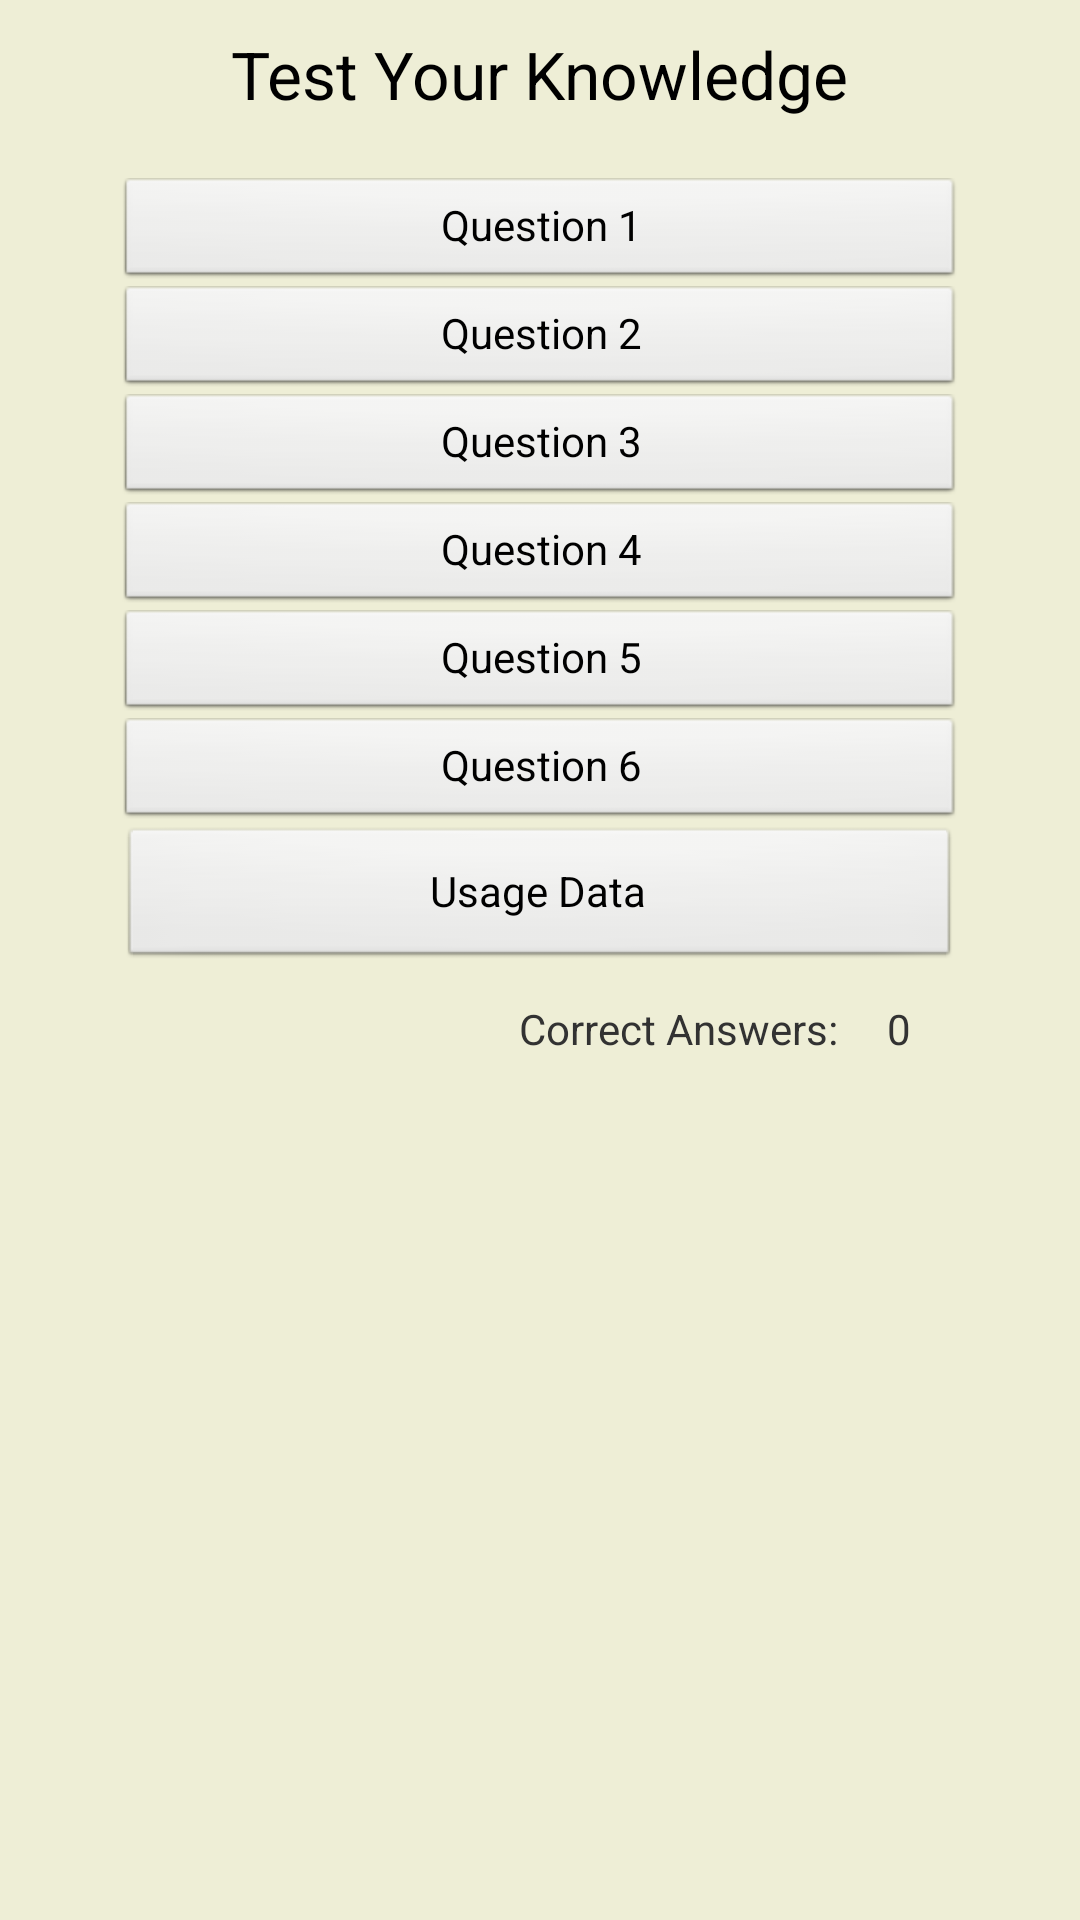

Reconstruct the res/layout file that produces this screen, plus the resources it refers to.
<!-- AndroidManifest.xml: application theme AppTheme -->
<!-- res/layout/start_activity.xml -->
<LinearLayout xmlns:android="http://schemas.android.com/apk/res/android"
    xmlns:tools="http://schemas.android.com/tools"
    android:id="@+id/OuterLinearLayout"
    android:layout_width="match_parent"
    android:layout_height="match_parent"
    android:background="@color/bg_color1"
    android:orientation="vertical"
    android:paddingBottom="@dimen/activity_vertical_margin"
    android:paddingLeft="@dimen/activity_horizontal_margin"
    android:paddingRight="@dimen/activity_horizontal_margin"
    android:paddingTop="@dimen/activity_vertical_margin"
    tools:context="de.ihrprof.quizapp.StartActivity" >

    <TextView
        android:id="@+id/titletextView"
        android:layout_width="wrap_content"
        android:layout_height="wrap_content"
        android:layout_gravity="center_horizontal"
        android:layout_marginBottom="20dp"
        android:layout_marginTop="10dp"
        android:text="@string/title_string"
        android:textAppearance="?android:attr/textAppearanceLarge" />

    <LinearLayout
        android:id="@+id/InnerLinearLayout"
        android:layout_width="match_parent"
        android:layout_height="match_parent"
        android:layout_marginLeft="40dp"
        android:layout_marginRight="40dp"
        android:orientation="vertical" >

        <Button
            android:id="@+id/button1"
            style="?android:attr/buttonStyleSmall"
            android:layout_width="match_parent"
            android:layout_height="wrap_content"
            android:onClick="btn_clicked"
            android:text="@string/btn1_string" />

        <Button
            android:id="@+id/button2"
            style="?android:attr/buttonStyleSmall"
            android:layout_width="match_parent"
            android:layout_height="wrap_content"
            android:onClick="btn_clicked"
            android:text="@string/btn2_string" />

        <Button
            android:id="@+id/button3"
            style="?android:attr/buttonStyleSmall"
            android:layout_width="match_parent"
            android:layout_height="wrap_content"
            android:onClick="btn_clicked"
            android:text="@string/btn3_string" />

        <Button
            android:id="@+id/button4"
            style="?android:attr/buttonStyleSmall"
            android:layout_width="match_parent"
            android:layout_height="wrap_content"
            android:onClick="btn_clicked"
            android:text="@string/btn4_string" />

        <Button
            android:id="@+id/button5"
            style="?android:attr/buttonStyleSmall"
            android:layout_width="match_parent"
            android:layout_height="wrap_content"
            android:onClick="btn_clicked"
            android:text="@string/btn5_string" />

         <Button
            android:id="@+id/button6"
            style="?android:attr/buttonStyleSmall"
            android:layout_width="match_parent"
            android:layout_height="wrap_content"
            android:onClick="btn_clicked"
            android:text="@string/btn6_string" />

        <Button
            android:text="Usage Data"
            android:layout_width="match_parent"
            android:layout_height="wrap_content"
            android:id="@+id/button7"
            android:textSize="14sp"
            android:onClick="btn_clicked" />

        <LinearLayout
            android:id="@+id/ScoreLinearLayout"
            android:layout_width="match_parent"
            android:layout_height="wrap_content"
            android:layout_marginTop="10dp"
            android:orientation="horizontal" >

            <TextView
                android:id="@+id/scoretext"
                android:layout_width="wrap_content"
                android:layout_height="wrap_content"
                android:layout_weight="4"
                android:gravity="right"
                android:text="@string/scoretext" />

            <TextView
                android:id="@+id/score"
                android:layout_width="wrap_content"
                android:layout_height="wrap_content"
                android:layout_weight="1"
                android:gravity="center_horizontal"
                android:text="@string/score" />

        </LinearLayout>
    </LinearLayout>

</LinearLayout>
<!-- resources referenced by this layout -->
<resources>
  <color name="bg_color1">#33AAAA33</color>
  <string name="btn1_string">Question 1</string>
  <string name="btn2_string">Question 2</string>
  <string name="btn3_string">Question 3</string>
  <string name="btn4_string">Question 4</string>
  <string name="btn5_string">Question 5</string>
  <string name="btn6_string">Question 6</string>
  <string name="score">0</string>
  <string name="scoretext">Correct Answers: </string>
  <string name="title_string">Test Your Knowledge</string>
  <style name="AppTheme" parent="AppBaseTheme">
          
      </style>
  <style name="AppBaseTheme" parent="android:Theme.Light">
          
      </style>
</resources>
